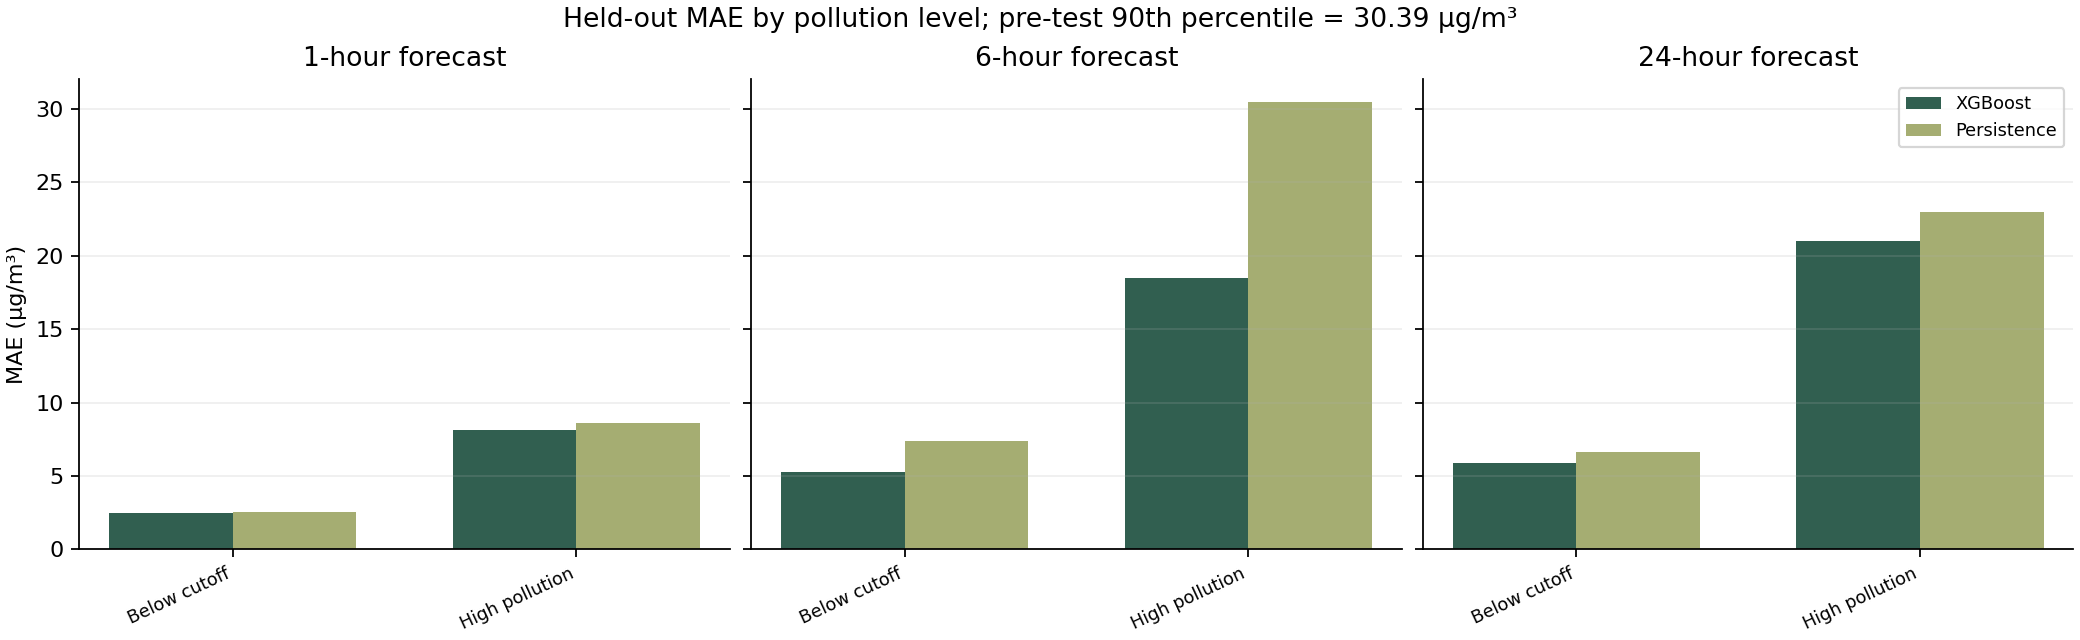

Data behind this chart, as committed beside it:
horizon_hours, pollution_group, model, samples, MAE, RMSE, bias, p90_absolute_error
1, Below cutoff, XGBoost, 2296, 2.496, 4.153, 0.6895, 5.286
1, Below cutoff, Persistence, 2296, 2.56, 4.591, 0.2973, 5.895
1, Below cutoff, Same hour yesterday, 2296, 6.518, 11.15, 1.691, 15.89
1, High pollution, XGBoost, 195, 8.142, 12.3, -4.787, 19.41
1, High pollution, Persistence, 195, 8.597, 12.44, -3.811, 22.12
1, High pollution, Same hour yesterday, 195, 23.01, 26.84, -20.91, 39.57
6, Below cutoff, XGBoost, 2290, 5.297, 7.619, 2.398, 12.24
6, Below cutoff, Persistence, 2290, 7.366, 12.11, 2.216, 17.8
6, Below cutoff, Same hour yesterday, 2290, 6.52, 11.16, 1.694, 15.9
6, High pollution, XGBoost, 195, 18.52, 23.26, -18.08, 36.08
6, High pollution, Persistence, 195, 30.5, 35.48, -27.48, 50.21
6, High pollution, Same hour yesterday, 195, 23.01, 26.84, -20.91, 39.57
24, Below cutoff, XGBoost, 2206, 5.891, 8.347, 2.501, 12.75
24, Below cutoff, Persistence, 2206, 6.654, 11.35, 1.716, 16.55
24, Below cutoff, Same hour yesterday, 2206, 6.654, 11.35, 1.716, 16.55
24, High pollution, XGBoost, 195, 21.03, 25.38, -20.56, 37.78
24, High pollution, Persistence, 195, 23.01, 26.84, -20.91, 39.57
24, High pollution, Same hour yesterday, 195, 23.01, 26.84, -20.91, 39.57
